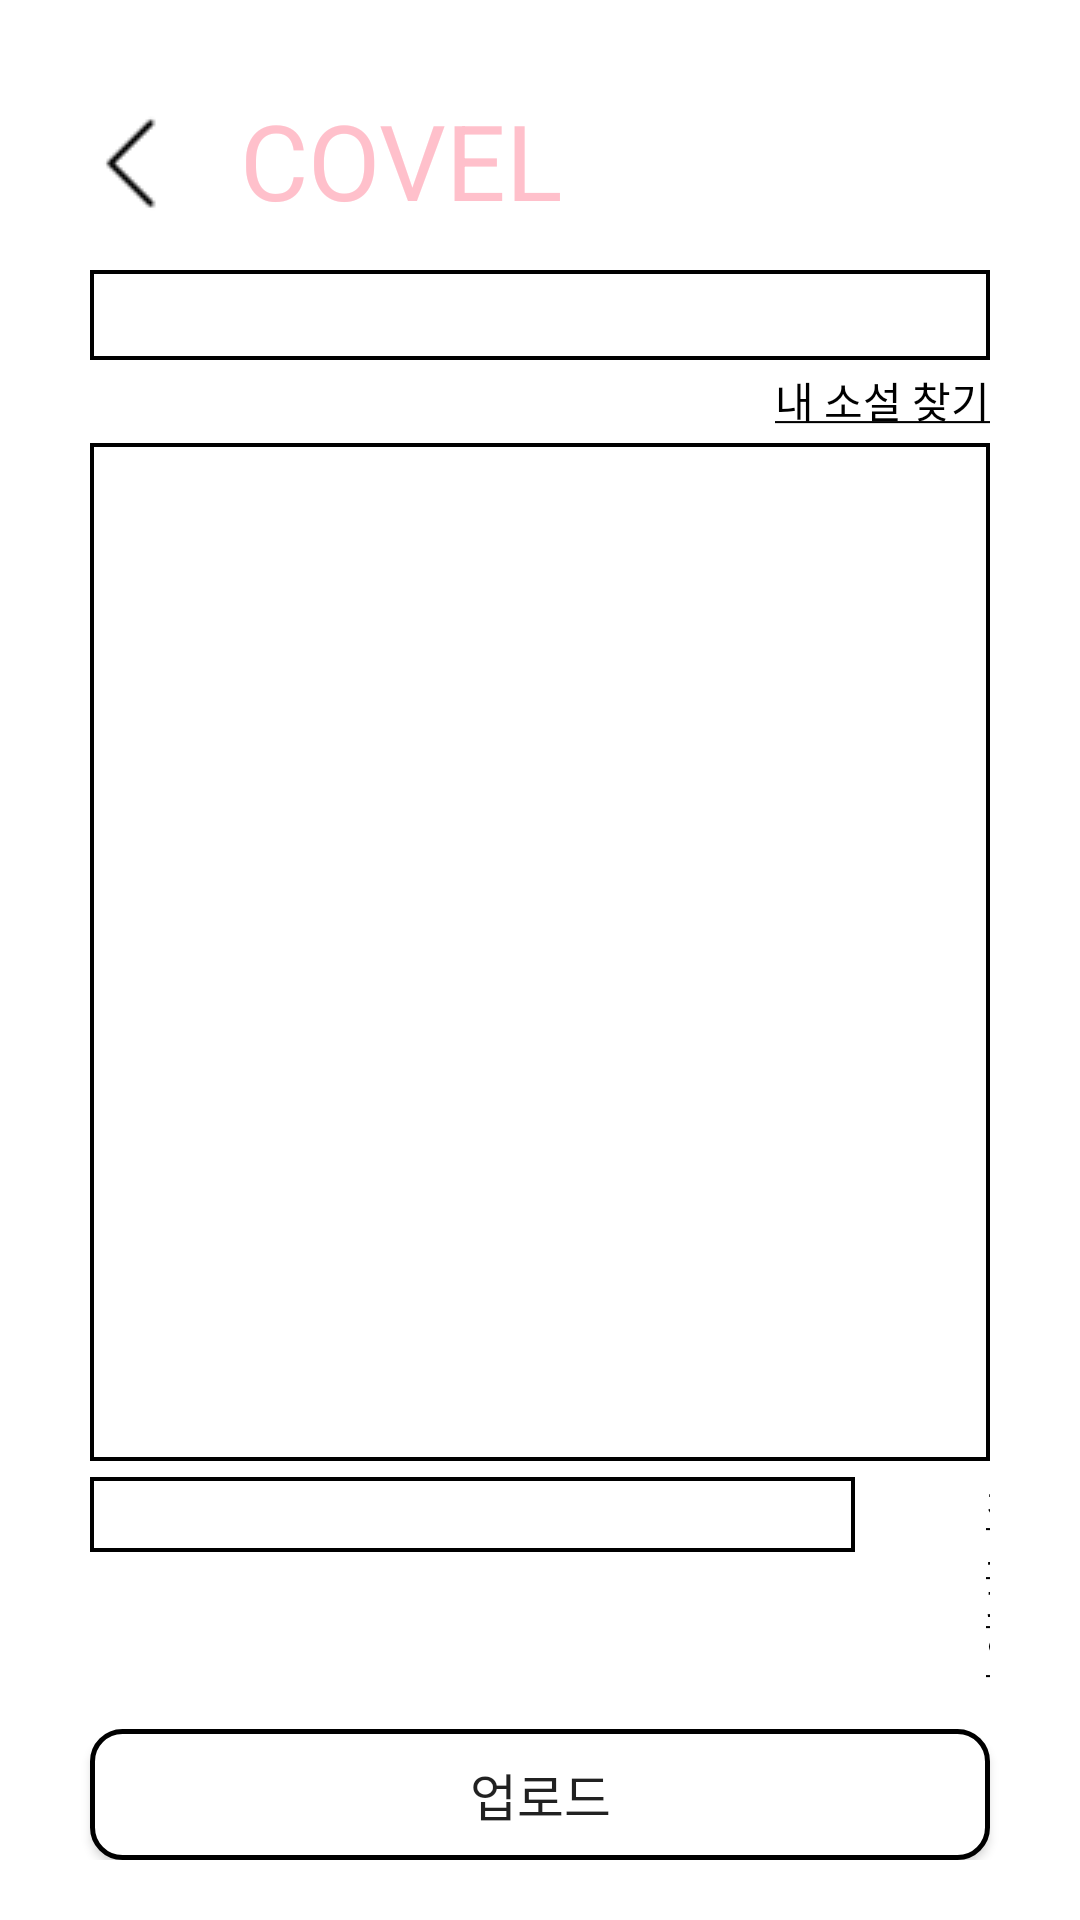

Android layout source for this screen:
<!-- AndroidManifest.xml: application theme AppTheme -->
<!-- res/layout/novel_upload.xml -->
<?xml version="1.0" encoding="utf-8"?>
<LinearLayout xmlns:android="http://schemas.android.com/apk/res/android"
    xmlns:tools="http://schemas.android.com/tools"
    android:orientation="vertical"
    android:layout_width="match_parent"
    android:layout_height="match_parent"
    android:padding="20dp"
    android:background="#FFFFFF"
    tools:context=".Novel_upload">

    <FrameLayout
        android:layout_width="fill_parent"
        android:layout_height="wrap_content"
        android:layout_marginTop="10dp"
        android:layout_marginBottom="10dp">
        <ImageButton
            android:id="@+id/imgBackBtn5"
            android:layout_width="50dp"
            android:layout_height="50dp"
            android:background="@android:color/transparent"
            android:src="@drawable/backbutton" />
        <LinearLayout
            android:layout_width="fill_parent"
            android:layout_height="wrap_content">
        <TextView
            android:layout_width="wrap_content"
            android:layout_height="wrap_content"
            android:layout_marginLeft="60dp"
            android:layout_gravity="left"
            android:text="COVEL"
            android:textColor="#FFC0CB"
            android:textSize="35sp" />
        </LinearLayout>
    </FrameLayout>
    <FrameLayout
        android:layout_width="fill_parent"
        android:layout_height="wrap_content"
        android:layout_marginLeft="10dp"
        android:layout_marginRight="10dp">
        <LinearLayout
            android:layout_width="fill_parent"
            android:layout_height="wrap_content"
            android:orientation="vertical">
            <TextView
                android:id="@+id/upload_title"
                android:layout_width="fill_parent"
                android:layout_height="30dp"
                android:gravity="center"
                android:textColor="#000000"
                android:textSize="18dp"
                android:background="@drawable/login_border"
                />
            <TextView
                android:id="@+id/findNovelTextView"
                android:layout_width="match_parent"
                android:layout_height="wrap_content"
                android:layout_marginTop="3dp"
                android:gravity="right"
                android:lineSpacingMultiplier="0.8"
                android:text="@string/find_novel"
                android:textColor="#000000"/>
        </LinearLayout>
    </FrameLayout>
    <FrameLayout
        android:layout_width="fill_parent"
        android:layout_height="wrap_content"
        android:layout_marginLeft="10dp"
        android:layout_marginRight="10dp"
        android:layout_marginTop="4dp">
        <EditText
            android:id="@+id/write_novel"
            android:layout_width="fill_parent"
            android:layout_height="wrap_content"
            android:gravity="top"
            android:textColor="#000000"
            android:lines="16"
            android:background="@drawable/login_border"/>
    </FrameLayout>

    <FrameLayout
        android:layout_width="fill_parent"
        android:layout_height="wrap_content"
        android:layout_marginLeft="10dp"
        android:layout_marginRight="10dp"
        android:layout_marginTop="5dp">
        <LinearLayout
            android:layout_width="wrap_content"
            android:layout_height="wrap_content"
            android:layout_gravity="right">
            <TextView
                android:id="@+id/file_name"
                android:layout_width="255dp"
                android:layout_height="25dp"
                android:layout_marginRight="23.5dp"
                android:textColor="#000000"
                android:textSize="15sp"
                android:background="@drawable/login_border"/>
            <ImageView
                android:layout_width="20dp"
                android:layout_height="25dp"
                android:src="@drawable/file_icon"/>
            <TextView
                android:id="@+id/attached_file"
                android:layout_width="wrap_content"
                android:layout_height="wrap_content"
                android:lineSpacingMultiplier="0.8"
                android:text="@string/attachedFile"
                android:textColor="#000000"/>
        </LinearLayout>
    </FrameLayout>
    <Button
        android:id="@+id/btnUpload"
        android:layout_width="fill_parent"
        android:layout_height="wrap_content"
        android:layout_marginLeft="10dp"
        android:layout_marginRight="10dp"
        android:layout_marginTop="15dp"
        android:layout_gravity="center"
        android:background="@drawable/login_button_border"
        android:text="업로드"
        android:textSize="17dp"/>

</LinearLayout>
<!-- resources referenced by this layout -->
<resources>
  <!-- drawable backbutton: png bitmap (drawable-v24, 552 bytes) -->
  <!-- drawable login_border (drawable) -->
  <?xml version="1.0" encoding="utf-8"?>
  <layer-list xmlns:android="http://schemas.android.com/apk/res/android">
  
      <item>
          <shape android:shape="rectangle">
              <solid android:color="#000000"/>
          </shape>
      </item>
  
      <item android:top="1.5dp"
          android:right="1.5dp"
          android:left="1.5dp"
          android:bottom="1.5dp">
          <shape android:shape="rectangle">
              <solid android:color="#FFFFFF"/>
          </shape>
  
      </item>
  
  </layer-list>
  <!-- drawable login_button_border (drawable) -->
  <?xml version="1.0" encoding="utf-8"?>
  <shape xmlns:android="http://schemas.android.com/apk/res/android">
  
      <solid android:color="#FFFFFF"/>
  
      <stroke
          android:width="1.5dp"
          android:color="#000000"/>
      <corners
          android:topLeftRadius="10dp"
          android:topRightRadius="10dp"
          android:bottomLeftRadius="10dp"
          android:bottomRightRadius="10dp"/>
  
  </shape>
  <string name="attachedFile"><u>첨부파일</u></string>
  <string name="find_novel"><u>내 소설 찾기</u></string>
  <style name="AppTheme" parent="Theme.AppCompat.Light.DarkActionBar">
          
          <item name="colorPrimary">#000000</item>
          <item name="colorPrimaryDark">#000000</item>
          <item name="colorAccent">#FFC0CB</item>
      </style>
</resources>
